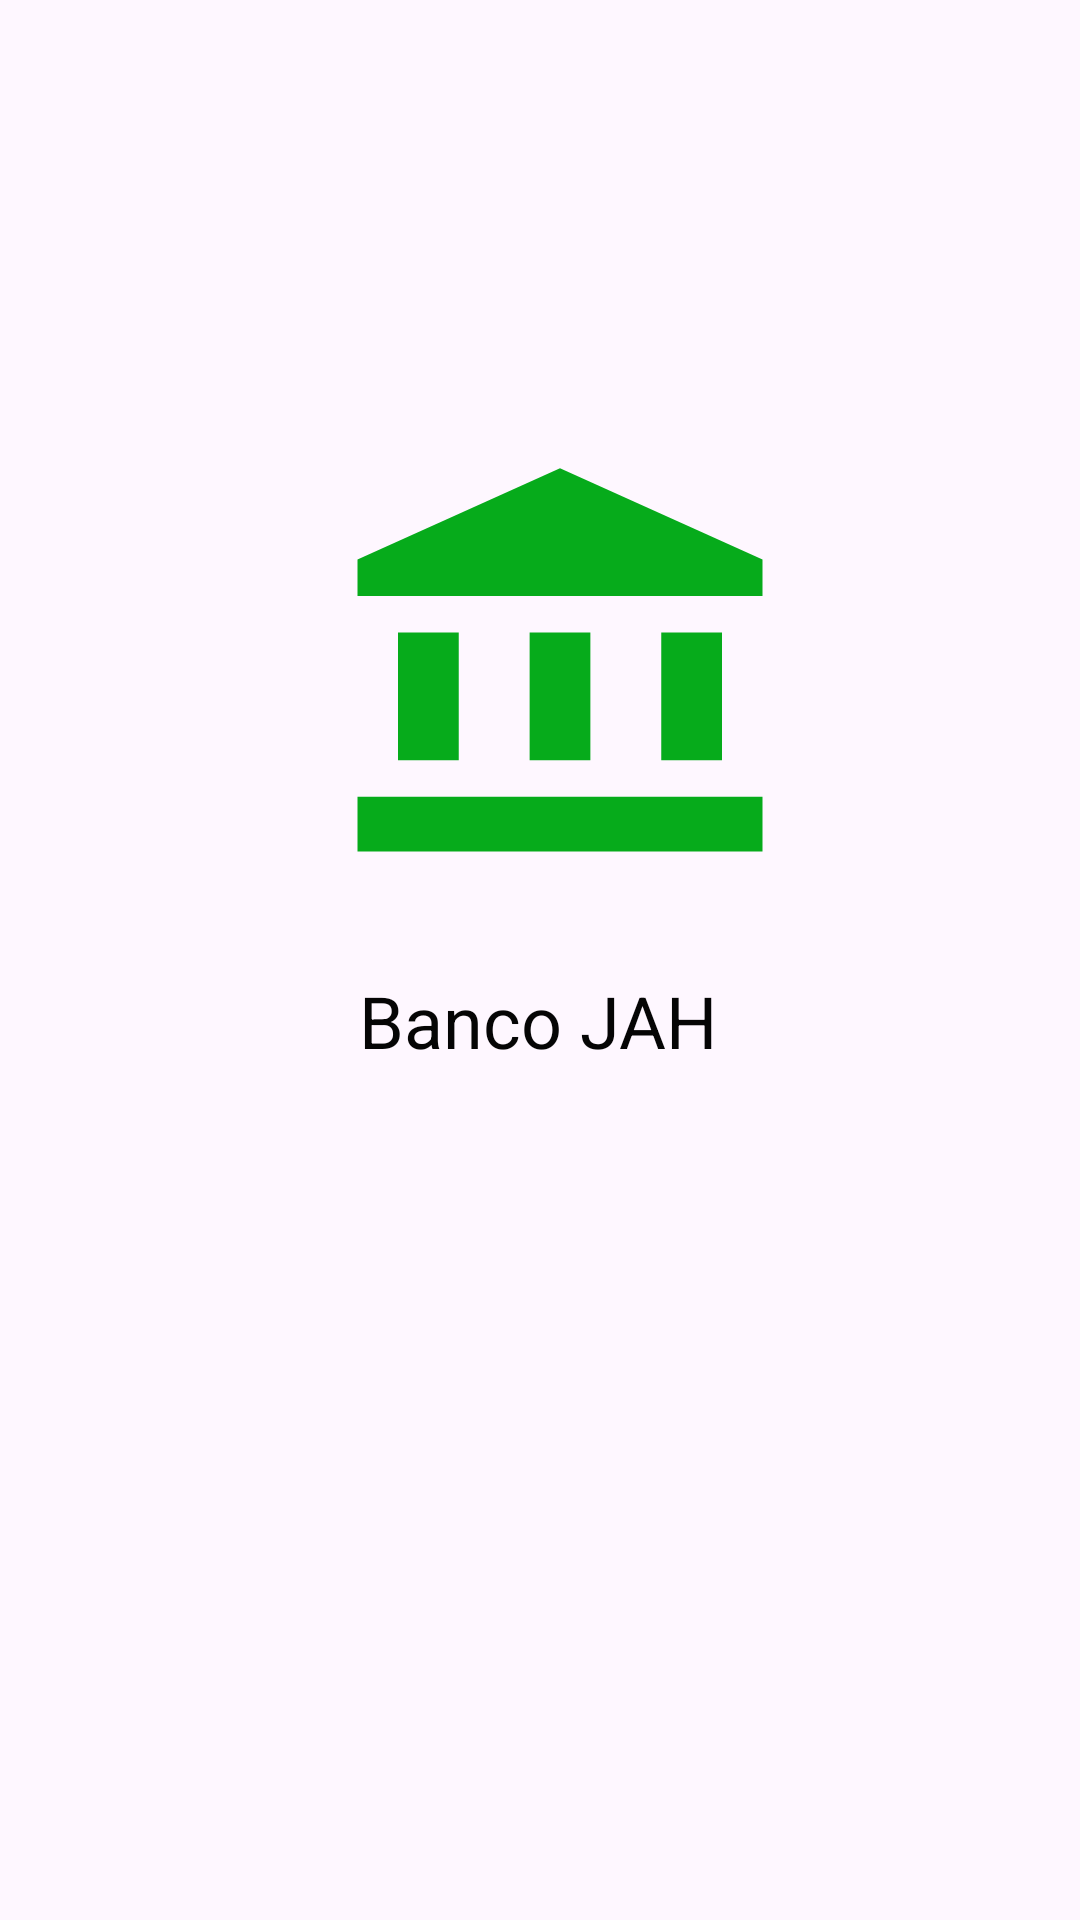

Layout XML and referenced resources for this Android screen:
<!-- AndroidManifest.xml: application theme Theme.Aplicacion_bancaria -->
<!-- res/layout/activity_splash_screen.xml -->
<?xml version="1.0" encoding="utf-8"?>
<androidx.constraintlayout.widget.ConstraintLayout xmlns:android="http://schemas.android.com/apk/res/android"
    xmlns:app="http://schemas.android.com/apk/res-auto"
    xmlns:tools="http://schemas.android.com/tools"
    android:id="@+id/main"
    android:layout_width="match_parent"
    android:layout_height="match_parent"
    tools:context=".Vista.SplashScreen">

    <TextView
        android:id="@+id/textView"
        android:layout_width="wrap_content"
        android:layout_height="wrap_content"
        android:layout_marginTop="28dp"
        android:text="@string/nombre_banco"
        android:textColor="@color/color_letras"
        android:textSize="24sp"
        app:layout_constraintEnd_toEndOf="parent"
        app:layout_constraintHorizontal_bias="0.498"
        app:layout_constraintStart_toStartOf="parent"
        app:layout_constraintTop_toBottomOf="@+id/imgIcono" />

    <ImageView
        android:id="@+id/imgIcono"
        android:layout_width="162dp"
        android:layout_height="146dp"
        android:layout_marginTop="150dp"
        android:scaleType="fitXY"
        app:layout_constraintEnd_toEndOf="parent"
        app:layout_constraintHorizontal_bias="0.534"
        app:layout_constraintStart_toStartOf="parent"
        app:layout_constraintTop_toTopOf="parent"
        app:srcCompat="@drawable/icono_app"
        tools:srcCompat="@drawable/icono_app" />
</androidx.constraintlayout.widget.ConstraintLayout>
<!-- resources referenced by this layout -->
<resources>
  <color name="color_letras">#FA000000</color>
  <!-- drawable icono_app (drawable) -->
  <vector xmlns:android="http://schemas.android.com/apk/res/android" android:height="24dp" android:tint="#06AB1B" android:viewportHeight="24" android:viewportWidth="24" android:width="24dp">
        
      <path android:fillColor="@android:color/white" android:pathData="M4,10h3v7h-3z"/>
        
      <path android:fillColor="@android:color/white" android:pathData="M10.5,10h3v7h-3z"/>
        
      <path android:fillColor="@android:color/white" android:pathData="M2,19h20v3h-20z"/>
        
      <path android:fillColor="@android:color/white" android:pathData="M17,10h3v7h-3z"/>
        
      <path android:fillColor="@android:color/white" android:pathData="M12,1l-10,5l0,2l20,0l0,-2z"/>
      
  </vector>
  <string name="nombre_banco">Banco JAH</string>
  <style name="Theme.Aplicacion_bancaria" parent="Base.Theme.Aplicacion_bancaria" />
  <style name="Base.Theme.Aplicacion_bancaria" parent="Theme.Material3.DayNight.NoActionBar">
          
          
      </style>
</resources>
